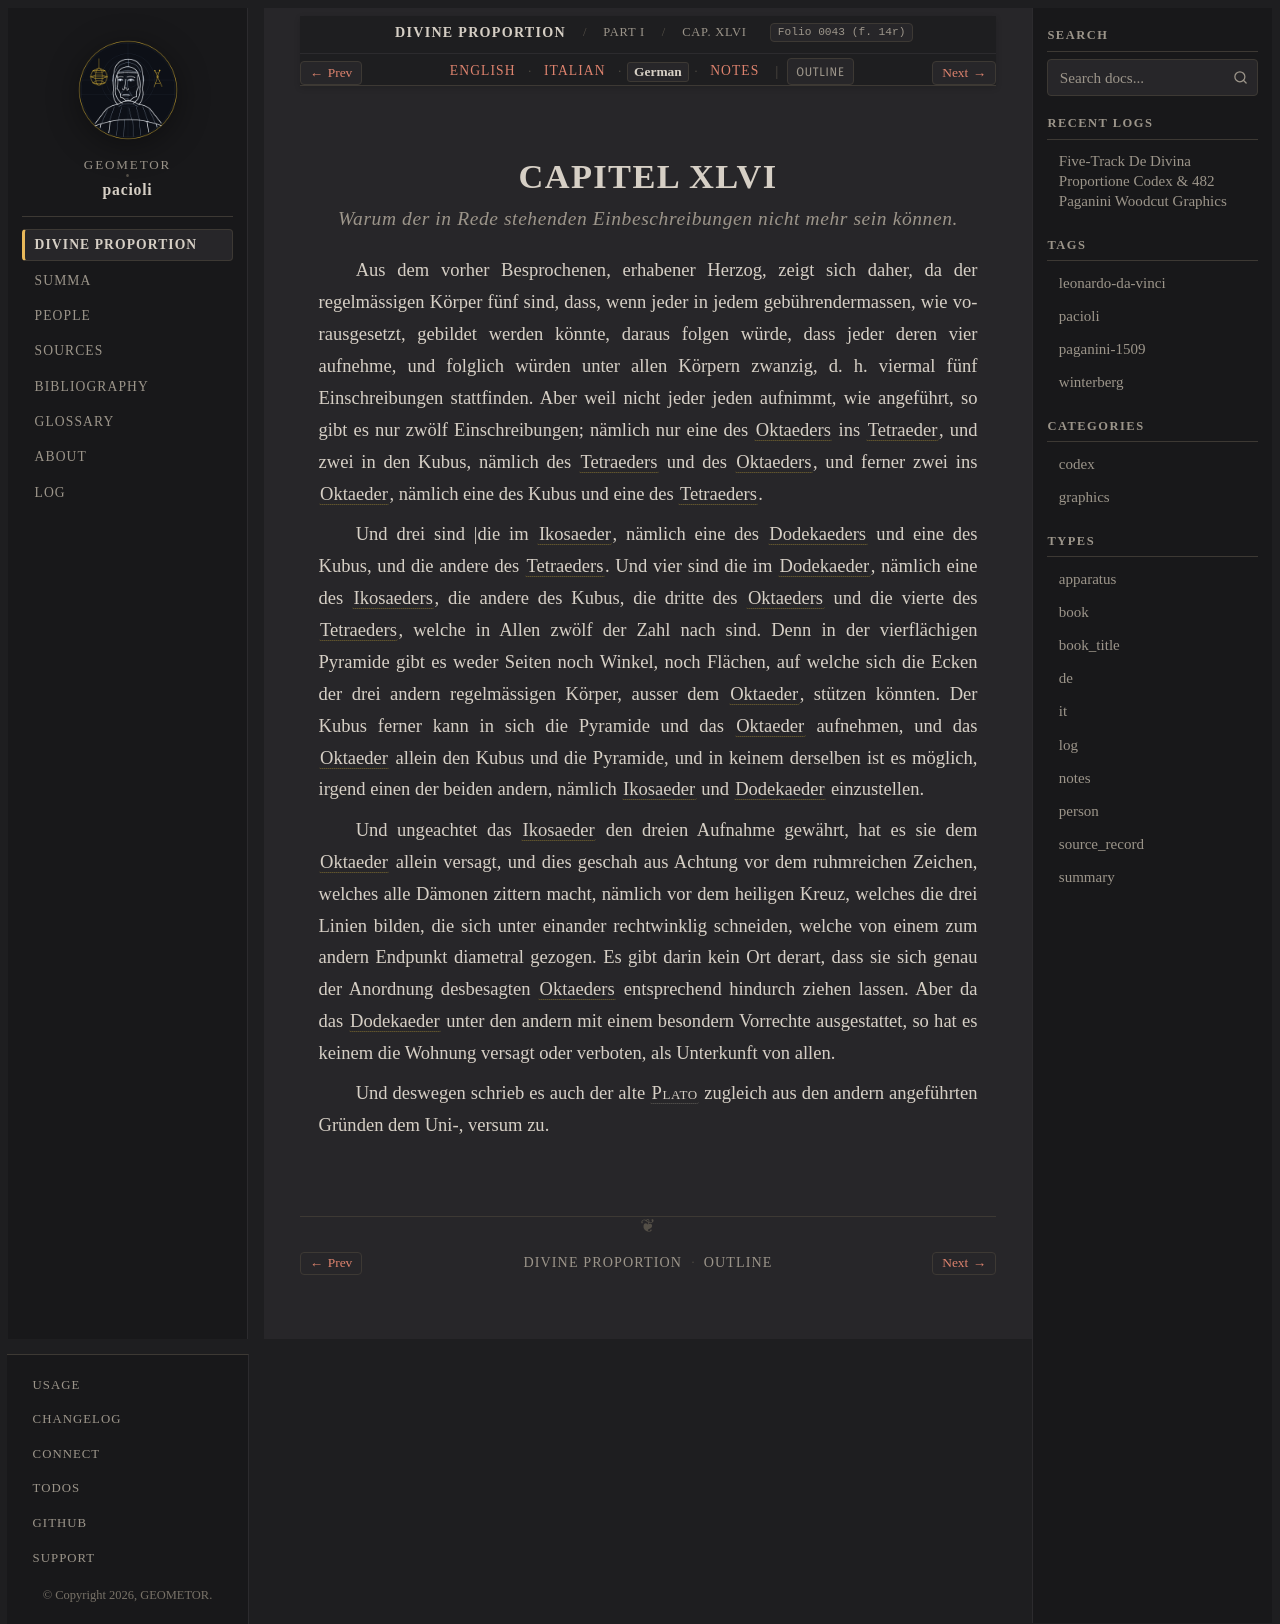

repository: geometor/pacioli · page: de_divina_proportione/compendio/cap_46/de.html · generator: sphinx

:type: de
:tracks: English: index | Italian: it | German: de | Notes: notes
:layout: book
:canonical_id: Cap. XLVI
:folio: 0043 (f. 14r)

.. _compendio-cap_46-de:

CAPITEL XLVI
============

.. rubric:: Warum der in Rede stehenden Einbeschreibungen nicht mehr sein können.

.. folio:: 0043 (f. 14r)

Aus dem vorher Besprochenen, erhabener Herzog, zeigt sich daher, da der regelmässigen Körper fünf sind, dass, wenn jeder in jedem gebührendermassen, wie vorausgesetzt, gebildet werden könnte, daraus folgen würde, dass jeder deren vier aufnehme, und folglich würden unter allen Körpern zwanzig, d. h. viermal fünf Einschreibungen stattfinden. Aber weil nicht jeder jeden aufnimmt, wie angeführt, so gibt es nur zwölf Einschreibungen; nämlich nur eine des :term:`Oktaeders <octahedron>` ins :term:`Tetraeder <tetrahedron>`, und zwei in den Kubus, nämlich des :term:`Tetraeders <tetrahedron>` und des :term:`Oktaeders <octahedron>`, und ferner zwei ins :term:`Oktaeder <octahedron>`, nämlich eine des Kubus und eine des :term:`Tetraeders <tetrahedron>`.

Und drei sind \|die im :term:`Ikosaeder <icosahedron>`, nämlich eine des :term:`Dodekaeders <dodecahedron>` und eine des Kubus, und die andere des :term:`Tetraeders <tetrahedron>`. Und vier sind die im :term:`Dodekaeder <dodecahedron>`, nämlich eine des :term:`Ikosaeders <icosahedron>`, die andere des Kubus, die dritte des :term:`Oktaeders <octahedron>` und die vierte des :term:`Tetraeders <tetrahedron>`, welche in Allen zwölf der Zahl nach sind. Denn in der vierflächigen Pyramide gibt es weder Seiten noch Winkel, noch Flächen, auf welche sich die Ecken der drei andern regelmässigen Körper, ausser dem :term:`Oktaeder <octahedron>`, stützen könnten. Der Kubus ferner kann in sich die Pyramide und das :term:`Oktaeder <octahedron>` aufnehmen, und das :term:`Oktaeder <octahedron>` allein den Kubus und die Pyramide, und in keinem derselben ist es möglich, irgend einen der beiden andern, nämlich :term:`Ikosaeder <icosahedron>` und :term:`Dodekaeder <dodecahedron>` einzustellen.

Und ungeachtet das :term:`Ikosaeder <icosahedron>` den dreien Aufnahme gewährt, hat es sie dem :term:`Oktaeder <octahedron>` allein versagt, und dies geschah aus Achtung vor dem ruhmreichen Zeichen, welches alle Dämonen zittern macht, nämlich vor dem heiligen Kreuz, welches die drei Linien bilden, die sich unter einander rechtwinklig schneiden, welche von einem zum andern Endpunkt diametral gezogen. Es gibt darin kein Ort derart, dass sie sich genau der Anordnung desbesagten :term:`Oktaeders <octahedron>` entsprechend hindurch ziehen lassen. Aber da das :term:`Dodekaeder <dodecahedron>` unter den andern mit einem besondern Vorrechte ausgestattet, so hat es keinem die Wohnung versagt oder verboten, als Unterkunft von allen.

Und deswegen schrieb es auch der alte :person:`Plato <plato>` zugleich aus den andern angeführten Gründen dem Uni-, versum zu.
